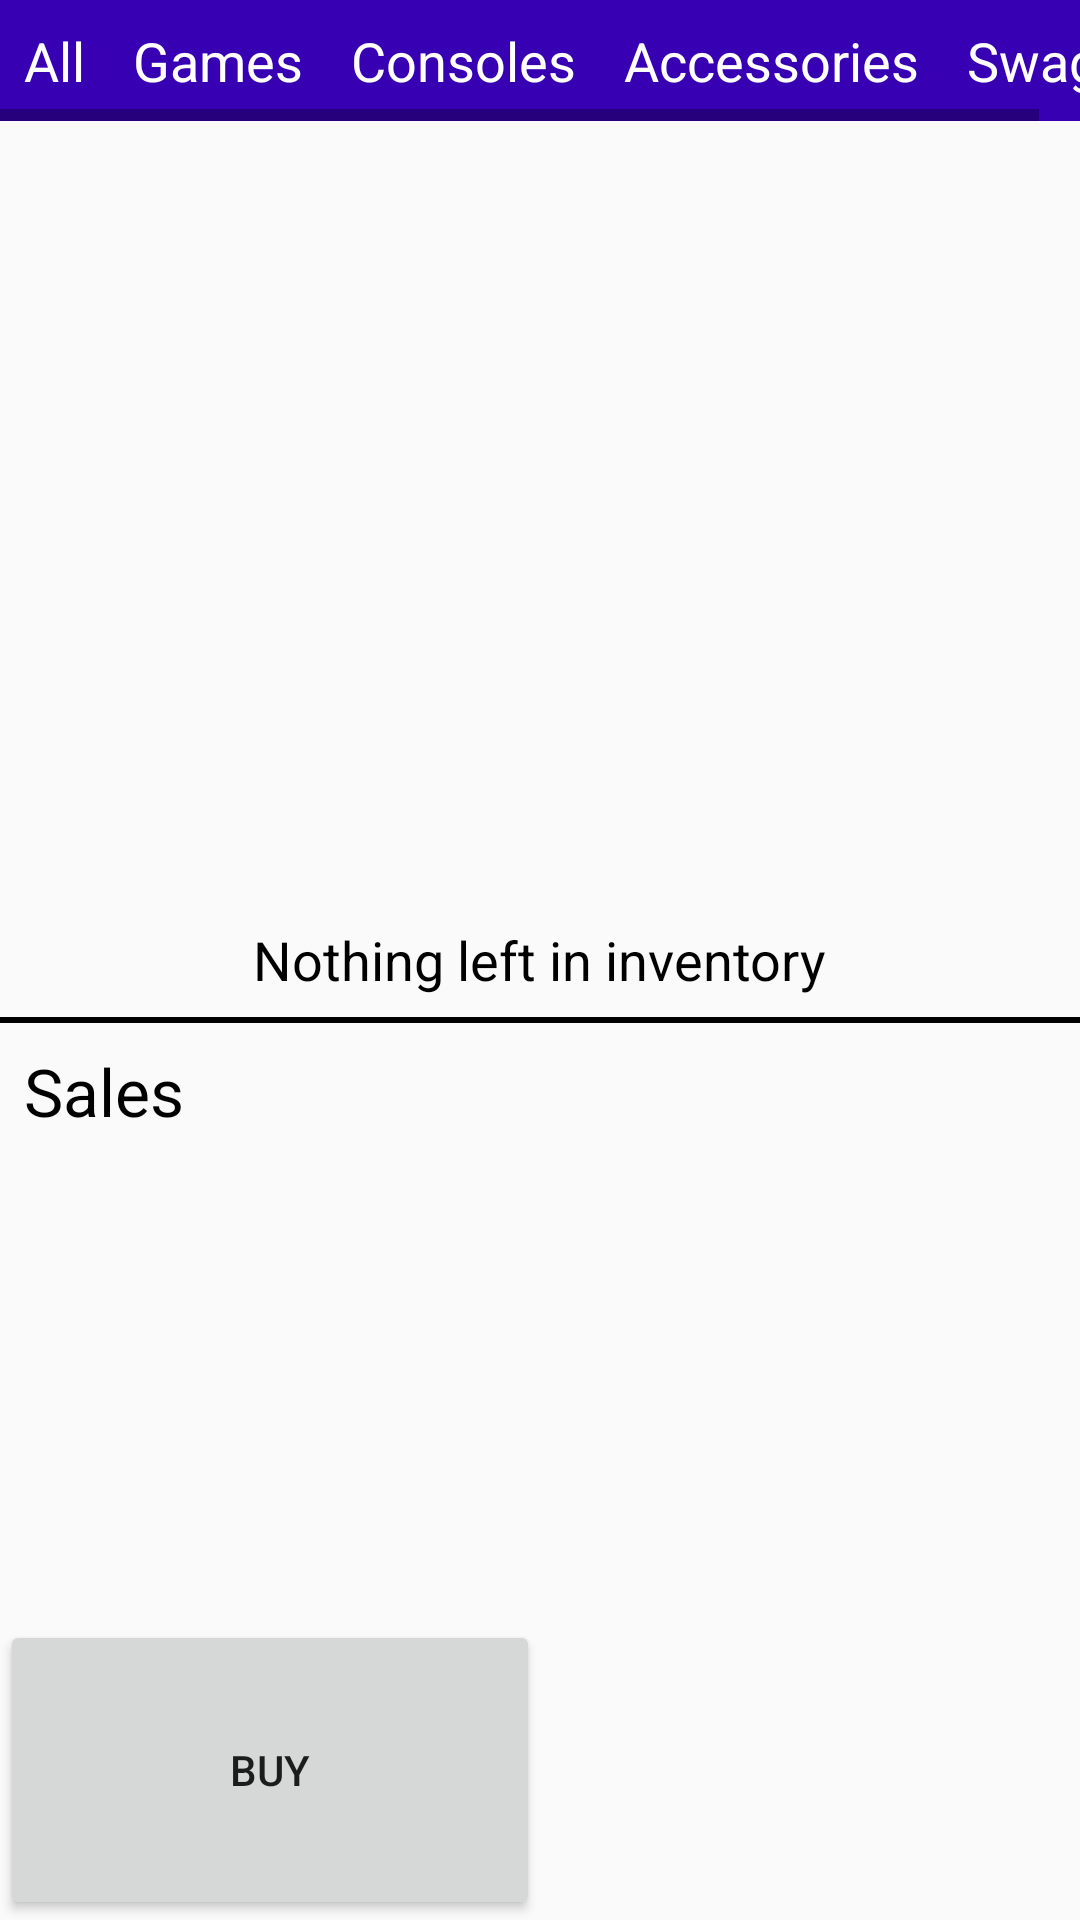

Android layout source for this screen:
<!-- AndroidManifest.xml: application theme AppTheme -->
<!-- res/layout/sales_layout.xml -->
<?xml version="1.0" encoding="utf-8"?>
<RelativeLayout xmlns:android="http://schemas.android.com/apk/res/android"
    xmlns:tools="http://schemas.android.com/tools"
    android:layout_width="match_parent"
    android:layout_height="match_parent"
    android:orientation="vertical">

    <HorizontalScrollView
        android:id="@+id/category_bar_sales"
        android:layout_width="match_parent"
        android:layout_height="wrap_content"
        android:background="@color/colorPrimaryDark">

        <LinearLayout
            android:layout_width="match_parent"
            android:layout_height="match_parent"
            android:orientation="horizontal"
            android:scrollbars="none">

            <TextView
                android:id="@+id/menu_item0_sales"
                style="@style/menuItem"
                android:layout_width="wrap_content"
                android:layout_height="wrap_content"
                android:text="@string/category_all" />

            <TextView
                android:id="@+id/menu_item1_sales"
                style="@style/menuItem"
                android:layout_width="wrap_content"
                android:layout_height="wrap_content"
                android:text="@string/category1" />

            <TextView
                android:id="@+id/menu_item2_sales"
                style="@style/menuItem"
                android:layout_width="wrap_content"
                android:layout_height="wrap_content"
                android:text="@string/category2" />

            <TextView
                android:id="@+id/menu_item3_sales"
                style="@style/menuItem"
                android:layout_width="wrap_content"
                android:layout_height="wrap_content"
                android:text="@string/category3" />

            <TextView
                android:id="@+id/menu_item4_sales"
                style="@style/menuItem"
                android:layout_width="wrap_content"
                android:layout_height="wrap_content"
                android:text="@string/category4" />
        </LinearLayout>
    </HorizontalScrollView>

    <LinearLayout
        android:layout_width="match_parent"
        android:layout_height="match_parent"
        android:layout_below="@id/category_bar_sales"
        android:orientation="vertical">

        <ListView
            android:id="@+id/list_view_sales"
            android:layout_width="match_parent"
            android:layout_height="0dp"
            android:layout_weight="2">

        </ListView>

        <View
            android:layout_width="match_parent"
            android:layout_height="2dp"
            android:background="@android:color/black" />

        <LinearLayout
            android:layout_width="match_parent"
            android:layout_height="0dp"
            android:layout_weight="2"
            android:orientation="vertical">

            <TextView
                style="@style/detailHeader"
                android:layout_width="match_parent"
                android:layout_height="0dp"
                android:layout_weight="1"
                android:paddingLeft="8dp"
                android:paddingTop="8dp"
                android:text="@string/sales" />

            <LinearLayout
                android:layout_width="match_parent"
                android:layout_height="0dp"
                android:layout_weight="3"
                android:orientation="horizontal">

                <TextView
                    android:id="@+id/sales_product_name"
                    android:layout_width="0dp"
                    android:layout_height="match_parent"
                    android:layout_weight="2"
                    android:paddingLeft="32dp"
                    android:paddingTop="8dp"
                    tools:text="Wii u\nNintendo Switch" />

                <TextView
                    android:id="@+id/sales_total"
                    android:layout_width="0dp"
                    android:layout_height="match_parent"
                    android:layout_weight="1"
                    android:padding="8dp"
                    tools:text="$750.00\n$750.00" />

            </LinearLayout>

            <LinearLayout
                android:layout_width="match_parent"
                android:layout_height="0dp"
                android:layout_weight="2"
                android:orientation="horizontal">

                <Button
                    android:id="@+id/buy_button"
                    android:layout_width="0dp"
                    android:layout_height="match_parent"
                    android:layout_weight="1"
                    android:text="@string/buy" />

                <LinearLayout
                    android:layout_width="0dp"
                    android:layout_height="match_parent"
                    android:layout_weight="1"
                    android:orientation="vertical">

                    <TextView
                        android:id="@+id/sales_tax"
                        android:layout_width="match_parent"
                        android:layout_height="wrap_content"
                        android:padding="8dp"
                        tools:text="Tax 8.1% = 123.45" />

                    <TextView
                        android:id="@+id/sales_grand_total"
                        android:layout_width="match_parent"
                        android:layout_height="wrap_content"
                        android:padding="8dp"
                        tools:text="Total:  $456.32" />
                </LinearLayout>
            </LinearLayout>
        </LinearLayout>
    </LinearLayout>

    <TextView
        android:id="@+id/empty_view_sales"
        android:layout_width="wrap_content"
        android:layout_height="wrap_content"
        android:layout_centerInParent="true"
        android:text="@string/empty_view_string"
        android:textAppearance="?android:textAppearanceMedium"
        android:textColor="@android:color/black" />

</RelativeLayout>
<!-- resources referenced by this layout -->
<resources>
  <string name="buy">Buy</string>
  <string name="category1">Games</string>
  <string name="category2">Consoles</string>
  <string name="category3">Accessories</string>
  <string name="category4">Swag</string>
  <string name="category_all">All</string>
  <string name="empty_view_string">Nothing left in inventory</string>
  <string name="sales">Sales</string>
  <style name="detailHeader">
          <item name="android:textAppearance">?android:textAppearanceLarge</item>
          <item name="android:textColor">@android:color/black</item>
      </style>
  <style name="menuItem">
          <item name="android:textAppearance">?android:textAppearanceMedium</item>
          <item name="android:textColor">@android:color/white</item>
          <item name="android:padding">8dp</item>
      </style>
  <style name="AppTheme" parent="Theme.AppCompat.Light.DarkActionBar">
          
          <item name="colorPrimary">@color/colorPrimary</item>
          <item name="colorPrimaryDark">@color/colorPrimaryDark</item>
          <item name="colorAccent">@color/colorAccent</item>
      </style>
  <!-- not gathered from this repository: default colours our renderer supplied (Android Studio template values) -->
  <color name="colorPrimary">#FF6200EE</color>
  <color name="colorPrimaryDark">#FF3700B3</color>
  <color name="colorAccent">#FF03DAC5</color>
</resources>
